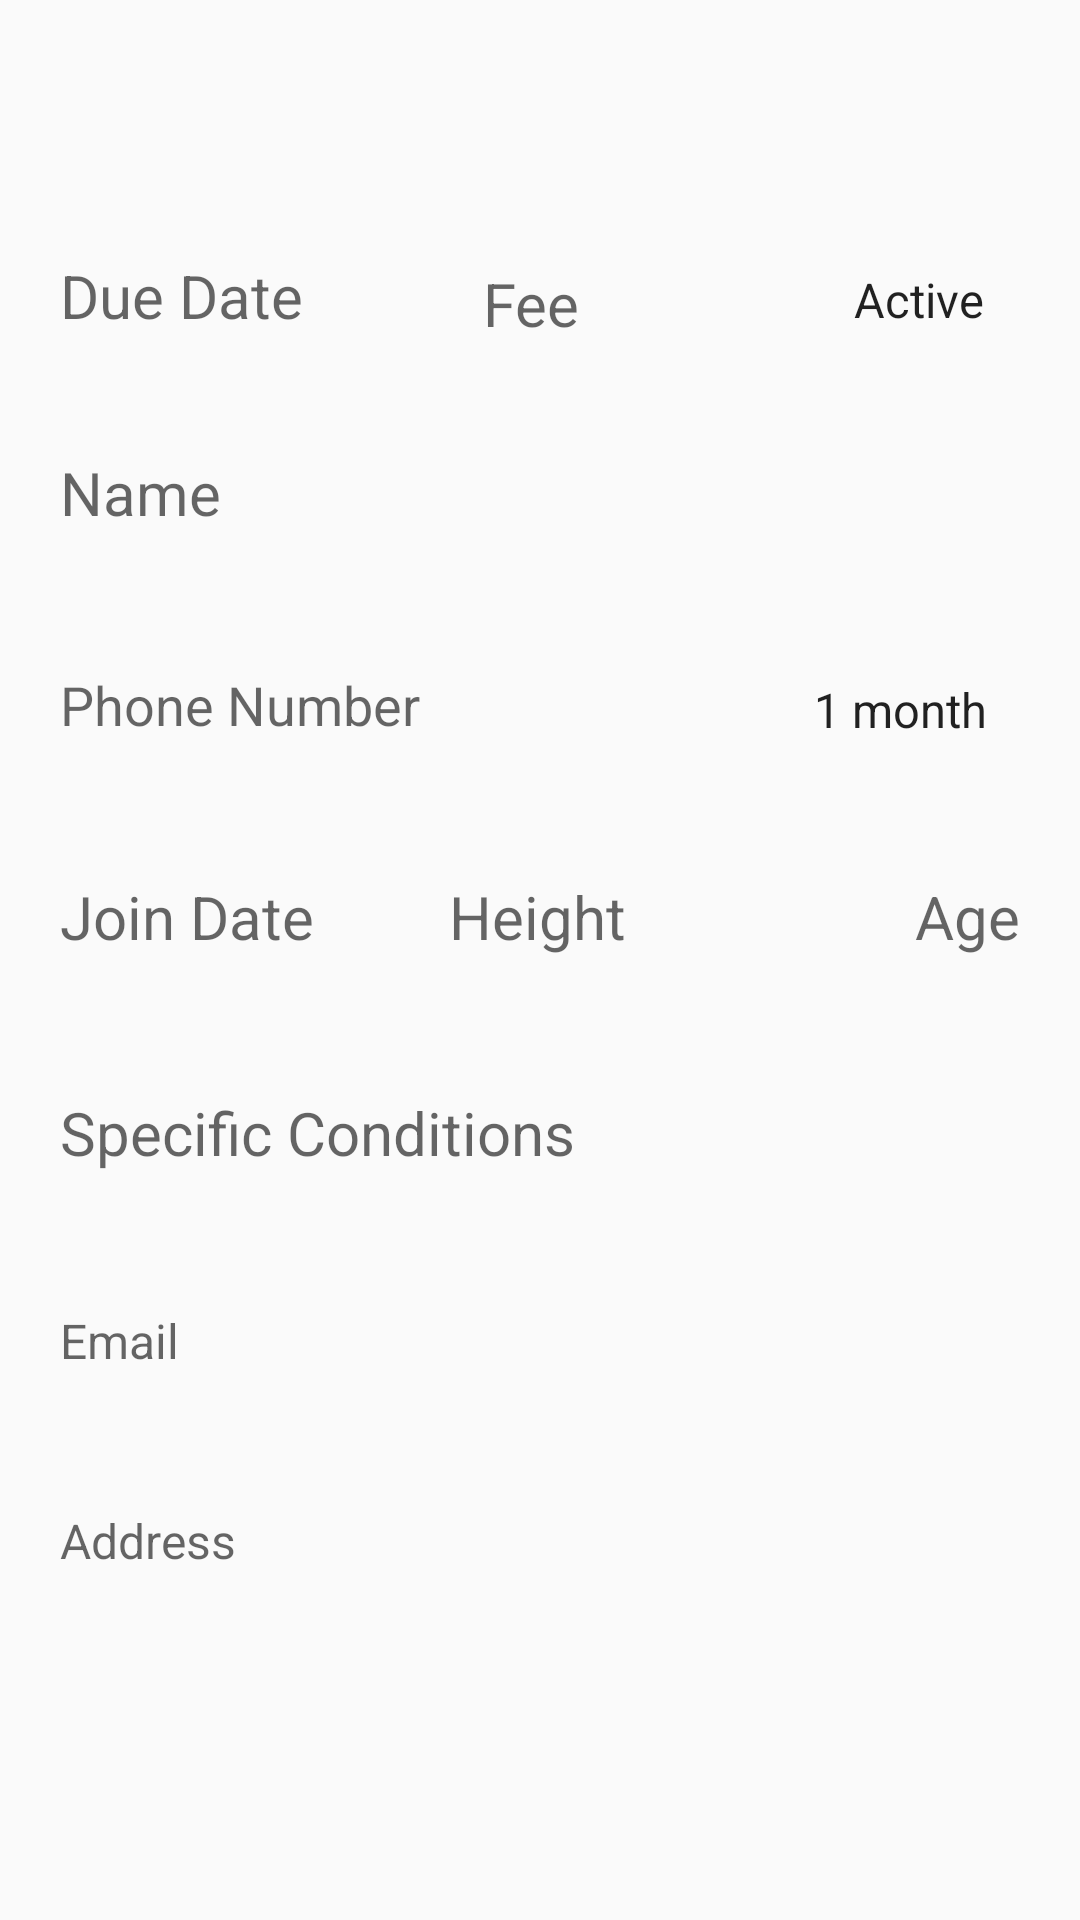

The Android layout XML behind this screen, and the referenced resources:
<!-- AndroidManifest.xml: application theme AppTheme -->
<!-- res/layout/content_cl_update.xml -->
<?xml version="1.0" encoding="utf-8"?>
<ScrollView xmlns:android="http://schemas.android.com/apk/res/android"
    xmlns:tools="http://schemas.android.com/tools"
    android:layout_width="match_parent"
    android:layout_height="match_parent"
    android:paddingLeft="10dp"
    android:paddingRight="10dp"
    android:scrollbarStyle="outsideOverlay"
    tools:context="dietrixapp.dietrix.ClUpdate"
    tools:showIn="@layout/activity_cl_update">

    <RelativeLayout
        android:id="@+id/RelLay"
        android:layout_width="match_parent"
        android:layout_height="match_parent">

        <RelativeLayout
            android:id="@+id/Rel1"
            android:layout_width="match_parent"
            android:layout_height="match_parent"
            android:layout_marginTop="75dp"
            android:layout_marginBottom="10dp">

            <TextView
                android:id="@+id/UpdDueET"
                android:layout_width="wrap_content"
                android:layout_height="wrap_content"
                android:padding="10dp"
                android:textColor="#000000"
                android:hint="Due Date"
                android:textSize="20sp"
                android:background="@drawable/rounded" />

            <Spinner
                android:id="@+id/UpdActSpET"
                android:layout_width="wrap_content"
                android:layout_height="wrap_content"
                android:padding="14dp"
                android:layout_alignParentEnd="true"
                android:layout_alignParentTop="true"
                android:background="@drawable/rounded"
                android:entries="@array/ActInact" />


            <EditText
                android:id="@+id/UpdFeeET"
                android:layout_width="wrap_content"
                android:layout_height="wrap_content"
                android:padding="10dp"
                android:layout_alignParentBottom="true"
                android:layout_toEndOf="@+id/UpdDueET"
                android:layout_marginStart="40dp"
                android:background="@drawable/rounded"
                android:hint="Fee"
                android:inputType="number"
                android:textSize="20sp" />

            <TextView
                android:id="@+id/UpdIdTxt"
                android:layout_width="wrap_content"
                android:layout_height="wrap_content"
                android:layout_alignParentEnd="true"
                android:layout_centerVertical="true"
                android:textSize="1sp" />

        </RelativeLayout>

        <RelativeLayout
            android:id="@+id/Rel2"
            android:layout_width="match_parent"
            android:layout_height="wrap_content"
            android:layout_below="@id/Rel1">

            <EditText
                android:id="@+id/UpdNameET"
                android:layout_width="match_parent"
                android:layout_height="wrap_content"
                android:padding="10dp"
                android:inputType="textPersonName"
                android:background="@drawable/rounded"
                android:layout_marginTop="6dp"
                android:hint="Name"
                android:textSize="20sp"/>

            <EditText
                android:id="@+id/UpdPhoneET"
                android:layout_width="wrap_content"
                android:layout_height="wrap_content"
                android:padding="10dp"
                android:inputType="phone"
                android:textSize="18sp"
                android:paddingStart="10dp"
                android:background="@drawable/rounded"
                android:hint="Phone Number"
                android:layout_below="@+id/UpdNameET"
                android:layout_marginTop="25dp"/>

            <Spinner
                android:id="@+id/UpdDurationSp"
                android:layout_width="wrap_content"
                android:layout_height="wrap_content"
                android:entries="@array/DurationList"
                android:background="@drawable/rounded"
                android:padding="13dp"
                android:layout_alignTop="@+id/UpdPhoneET"
                android:layout_alignParentEnd="true" />

            <EditText
                android:id="@+id/UpdHeightET"
                android:inputType="numberDecimal"
                android:layout_width="wrap_content"
                android:layout_height="wrap_content"
                android:padding="10dp"
                android:layout_centerHorizontal="true"
                android:layout_toEndOf="@+id/UpdDateET"
                android:layout_marginStart="25dp"
                android:layout_marginEnd="15dp"
                android:background="@drawable/rounded"
                android:hint="Height"
                android:textSize="20sp"
                android:layout_below="@+id/UpdPhoneET"
                android:layout_marginTop="25dp"/>


            <TextView
                android:id="@+id/UpdDateET"
                android:layout_width="wrap_content"
                android:layout_height="wrap_content"
                android:padding="10dp"
                android:textSize="20sp"
                android:textColor="#000000"
                android:background="@drawable/rounded"
                android:hint="Join Date"
                android:layout_below="@+id/UpdPhoneET"
                android:layout_marginTop="25dp" />

            <EditText
                android:id="@+id/UpdAgeET"
                android:layout_width="wrap_content"
                android:layout_height="wrap_content"
                android:padding="10dp"
                android:inputType="number"
                android:hint="Age"
                android:textSize="20sp"
                android:background="@drawable/rounded"
                android:layout_above="@+id/UpdSpCaseET"
                android:layout_alignParentEnd="true" />

            <EditText
                android:id="@+id/UpdSpCaseET"
                android:layout_width="match_parent"
                android:layout_height="wrap_content"
                android:padding="10dp"
                android:background="@drawable/rounded"
                android:hint="Specific Conditions"
                android:textSize="20sp"
                android:layout_below="@+id/UpdDateET"
                android:layout_marginTop="25dp"/>

            <EditText
                android:id="@+id/UpdEmailET"
                android:inputType="textEmailAddress"
                android:layout_width="match_parent"
                android:layout_height="wrap_content"
                android:padding="10dp"
                android:background="@drawable/rounded"
                android:hint="Email"
                android:textSize="16sp"
                android:maxLines="2"
                android:layout_below="@+id/UpdSpCaseET"
                android:layout_marginTop="25dp"/>

            <EditText
                android:id="@+id/UpdAddressET"
                android:inputType="textPostalAddress"
                android:layout_width="match_parent"
                android:layout_height="wrap_content"
                android:padding="10dp"
                android:background="@drawable/rounded"
                android:hint="Address"
                android:textSize="16sp"
                android:maxLines="3"
                android:layout_below="@+id/UpdEmailET"
                android:layout_marginTop="25dp"/>

        </RelativeLayout>


    </RelativeLayout>


</ScrollView>
<!-- res/layout/activity_cl_update.xml (included above) -->
<?xml version="1.0" encoding="utf-8"?>
<RelativeLayout xmlns:android="http://schemas.android.com/apk/res/android"
    xmlns:app="http://schemas.android.com/apk/res-auto"
    android:layout_width="match_parent"
    android:layout_height="match_parent"
    android:background="@color/bgBlue"
    android:orientation="vertical"
    android:paddingBottom="15dp"
    app:layout_behavior="@string/appbar_scrolling_view_behavior">

    <android.support.design.widget.AppBarLayout
        android:layout_width="match_parent"
        android:layout_height="wrap_content"
        android:theme="@style/AppTheme.AppBarOverlay">

        <android.support.v7.widget.Toolbar
            android:id="@+id/toolbarupd"
            android:layout_width="match_parent"
            android:layout_height="?attr/actionBarSize"
            android:background="@color/lightBlue"
            app:popupTheme="@style/AppTheme.PopupOverlay" />

    </android.support.design.widget.AppBarLayout>

    <include
        android:id="@+id/include"
        layout="@layout/content_cl_update"
        android:layout_width="match_parent"
        android:layout_height="match_parent" />

</RelativeLayout>
<!-- resources referenced by this layout -->
<resources>
  <string-array name="ActInact">
          <item>Active</item>
          <item>Inactive</item>
      </string-array>
  <string-array name="DurationList">
          <item>1 month</item>
          <item>3 month</item>
          <item>6 month</item>
          <item>1 year</item>
      </string-array>
  <color name="bgBlue">#809CC0CC</color>
  <color name="lightBlue">#39a4c6</color>
  <style name="AppTheme.AppBarOverlay" parent="ThemeOverlay.AppCompat.Dark.ActionBar" />
  <style name="AppTheme.PopupOverlay" parent="ThemeOverlay.AppCompat.Light" />
  <style name="AppTheme" parent="Theme.AppCompat.Light.DarkActionBar">
          
          <item name="colorPrimary">@color/lightGreen</item>
          <item name="colorPrimaryDark">@color/darkGreen</item>
          <item name="colorAccent">@color/darkGreen</item>
      </style>
  <color name="lightGreen">#97b735</color>
  <color name="darkGreen">#728927</color>
</resources>
